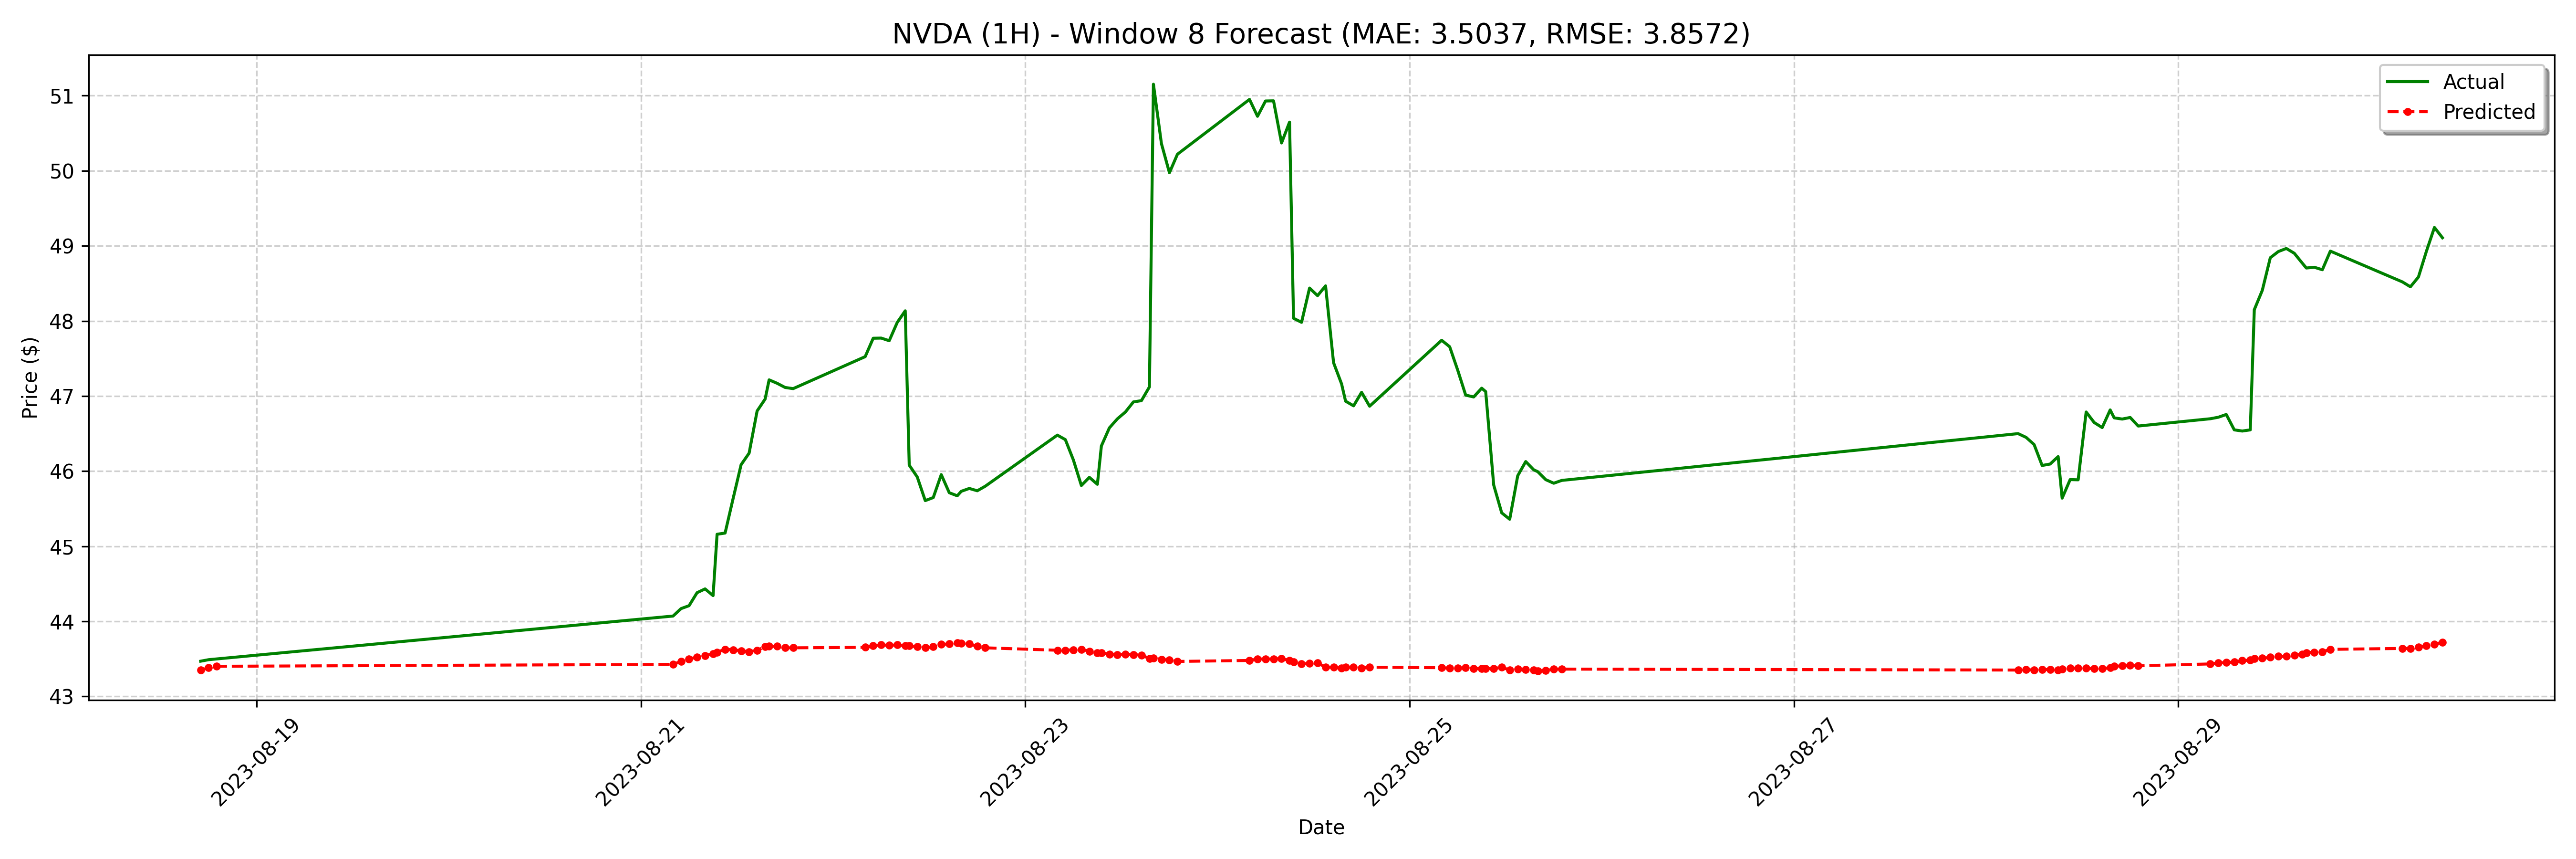

The table this chart was drawn from, first rows:
date, actual, forecast
2023-08-18 17:00:00-04:00, 43.47, 43.35
2023-08-18 18:00:00-04:00, 43.49, 43.38
2023-08-18 19:00:00-04:00, 43.5, 43.4
2023-08-21 04:00:00-04:00, 44.07, 43.43
2023-08-21 05:00:00-04:00, 44.17, 43.47
2023-08-21 06:00:00-04:00, 44.21, 43.5
2023-08-21 07:00:00-04:00, 44.38, 43.53
2023-08-21 08:00:00-04:00, 44.43, 43.54
2023-08-21 09:00:00-04:00, 44.34, 43.57
2023-08-21 09:30:00-04:00, 45.16, 43.59
2023-08-21 10:30:00-04:00, 45.18, 43.63
2023-08-21 11:30:00-04:00, 45.64, 43.62
2023-08-21 12:30:00-04:00, 46.09, 43.61
2023-08-21 13:30:00-04:00, 46.24, 43.6
2023-08-21 14:30:00-04:00, 46.8, 43.62
2023-08-21 15:30:00-04:00, 46.96, 43.66
2023-08-21 16:00:00-04:00, 47.22, 43.67
2023-08-21 17:00:00-04:00, 47.17, 43.67
2023-08-21 18:00:00-04:00, 47.11, 43.65
2023-08-21 19:00:00-04:00, 47.1, 43.65
2023-08-22 04:00:00-04:00, 47.52, 43.65
2023-08-22 05:00:00-04:00, 47.77, 43.67
2023-08-22 06:00:00-04:00, 47.77, 43.69
2023-08-22 07:00:00-04:00, 47.74, 43.68
2023-08-22 08:00:00-04:00, 47.98, 43.69
2023-08-22 09:00:00-04:00, 48.14, 43.67
2023-08-22 09:30:00-04:00, 46.08, 43.67
2023-08-22 10:30:00-04:00, 45.92, 43.66
2023-08-22 11:30:00-04:00, 45.61, 43.65
2023-08-22 12:30:00-04:00, 45.65, 43.66
2023-08-22 13:30:00-04:00, 45.95, 43.69
2023-08-22 14:30:00-04:00, 45.71, 43.7
2023-08-22 15:30:00-04:00, 45.67, 43.71
2023-08-22 16:00:00-04:00, 45.73, 43.71
2023-08-22 17:00:00-04:00, 45.77, 43.7
2023-08-22 18:00:00-04:00, 45.74, 43.67
2023-08-22 19:00:00-04:00, 45.8, 43.65
2023-08-23 04:00:00-04:00, 46.48, 43.62
2023-08-23 05:00:00-04:00, 46.42, 43.62
2023-08-23 06:00:00-04:00, 46.15, 43.62
2023-08-23 07:00:00-04:00, 45.81, 43.63
2023-08-23 08:00:00-04:00, 45.92, 43.6
2023-08-23 09:00:00-04:00, 45.83, 43.58
2023-08-23 09:30:00-04:00, 46.34, 43.58
2023-08-23 10:30:00-04:00, 46.58, 43.56
2023-08-23 11:30:00-04:00, 46.7, 43.56
2023-08-23 12:30:00-04:00, 46.79, 43.56
2023-08-23 13:30:00-04:00, 46.92, 43.56
2023-08-23 14:30:00-04:00, 46.94, 43.55
2023-08-23 15:30:00-04:00, 47.12, 43.51
2023-08-23 16:00:00-04:00, 51.15, 43.51
2023-08-23 17:00:00-04:00, 50.36, 43.49
2023-08-23 18:00:00-04:00, 49.97, 43.49
2023-08-23 19:00:00-04:00, 50.22, 43.47
2023-08-24 04:00:00-04:00, 50.95, 43.48
2023-08-24 05:00:00-04:00, 50.73, 43.5
2023-08-24 06:00:00-04:00, 50.93, 43.5
2023-08-24 07:00:00-04:00, 50.93, 43.5
2023-08-24 08:00:00-04:00, 50.37, 43.51
2023-08-24 09:00:00-04:00, 50.65, 43.48
... 68 more rows
